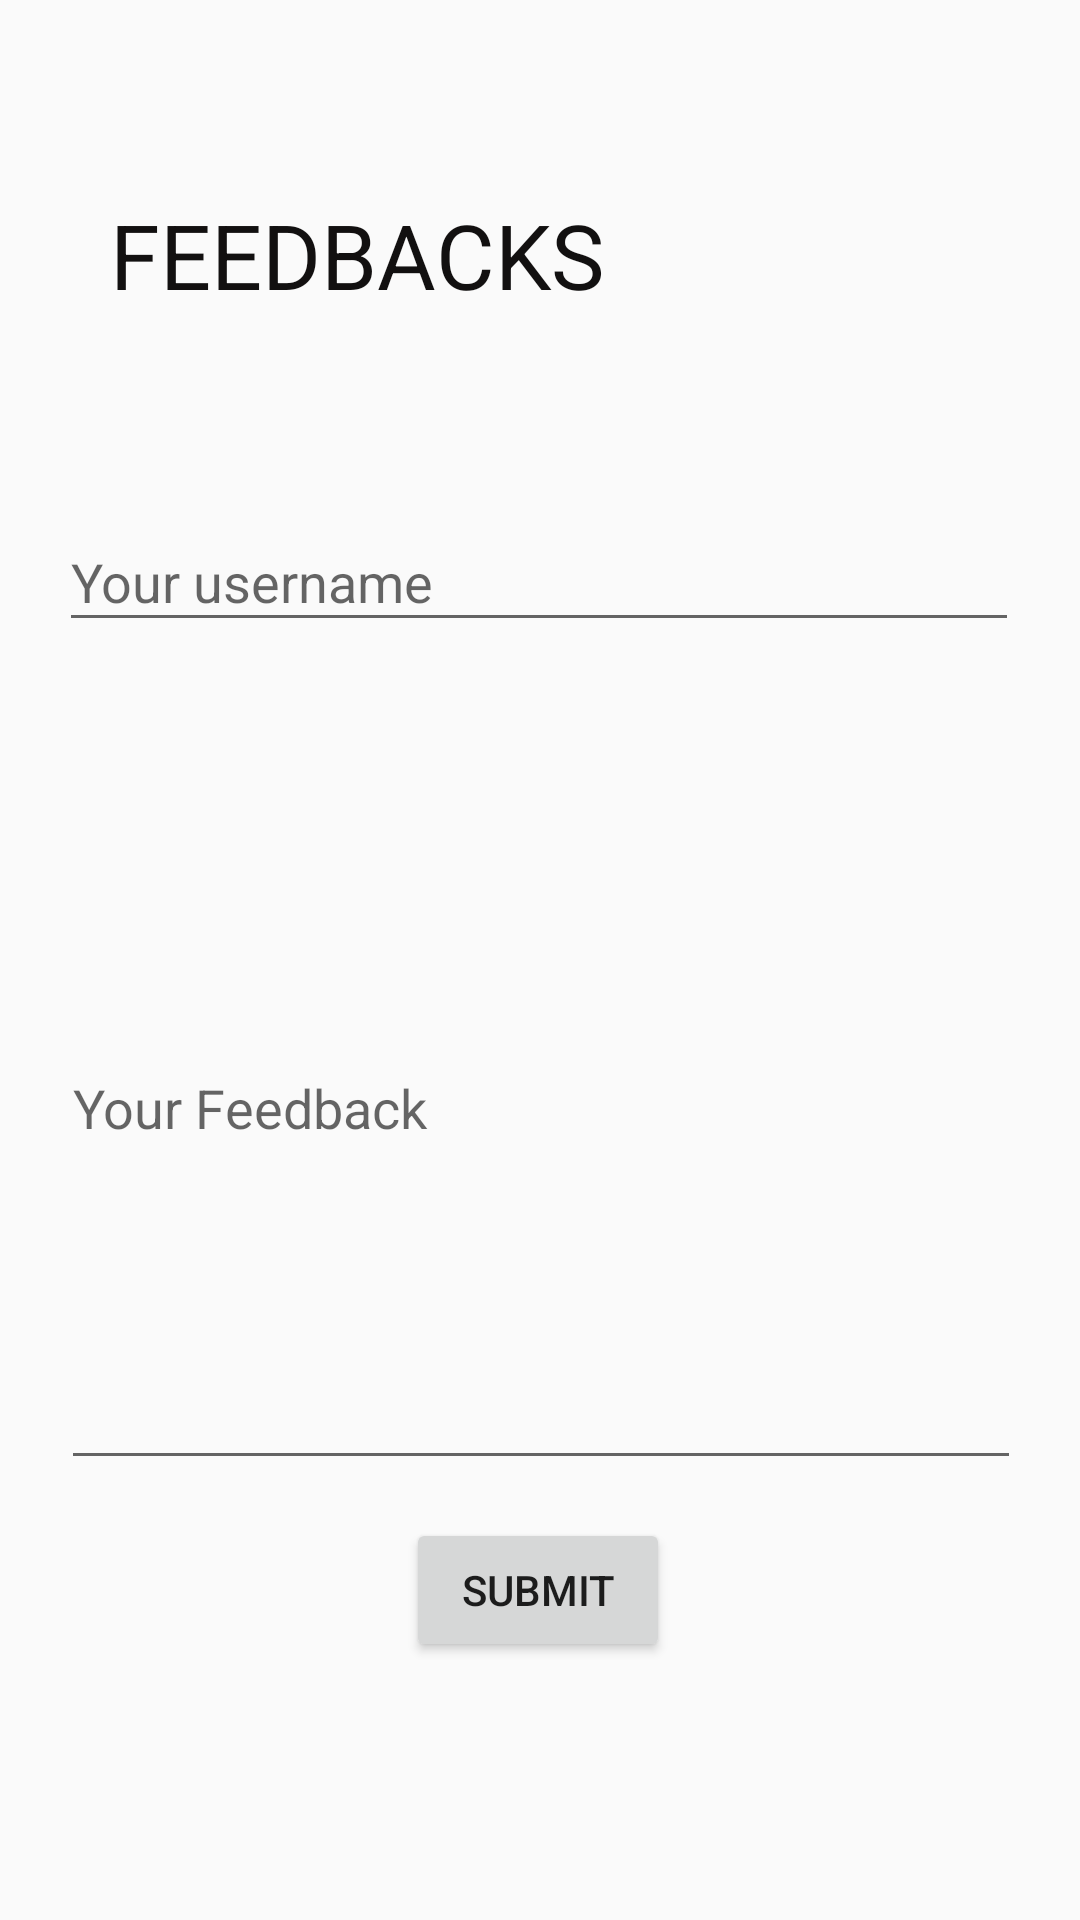

Produce the Android XML layout that renders to this screen, including the resource entries it uses.
<!-- AndroidManifest.xml: application theme Theme.GROUPPROJECT -->
<!-- res/layout/activity_feedback.xml -->
<?xml version="1.0" encoding="utf-8"?>
<androidx.constraintlayout.widget.ConstraintLayout xmlns:android="http://schemas.android.com/apk/res/android"
    xmlns:app="http://schemas.android.com/apk/res-auto"
    xmlns:tools="http://schemas.android.com/tools"
    android:layout_width="match_parent"
    android:layout_height="match_parent"
    tools:context=".feedback">

    <EditText
        android:id="@+id/txtusername"
        android:layout_width="320dp"
        android:layout_height="43dp"
        android:ems="10"
        android:hint="Your username"
        android:inputType="textPersonName"
        app:layout_constraintBottom_toBottomOf="parent"
        app:layout_constraintEnd_toEndOf="parent"
        app:layout_constraintHorizontal_bias="0.494"
        app:layout_constraintStart_toStartOf="parent"
        app:layout_constraintTop_toBottomOf="@+id/textView19"
        app:layout_constraintVertical_bias="0.134" />

    <EditText
        android:id="@+id/txtfeedback"
        android:layout_width="320dp"
        android:layout_height="251dp"
        android:ems="10"
        android:hint="Your Feedback"
        android:inputType="textPersonName"
        app:layout_constraintBottom_toBottomOf="parent"
        app:layout_constraintEnd_toEndOf="parent"
        app:layout_constraintHorizontal_bias="0.505"
        app:layout_constraintStart_toStartOf="parent"
        app:layout_constraintTop_toBottomOf="@+id/txtusername"
        app:layout_constraintVertical_bias="0.162" />

    <TextView
        android:id="@+id/textView19"
        android:layout_width="wrap_content"
        android:layout_height="wrap_content"
        android:text="FEEDBACKS"
        android:textColor="#121010"
        android:textSize="30sp"
        app:layout_constraintBottom_toBottomOf="parent"
        app:layout_constraintEnd_toEndOf="parent"
        app:layout_constraintHorizontal_bias="0.187"
        app:layout_constraintStart_toStartOf="parent"
        app:layout_constraintTop_toTopOf="parent"
        app:layout_constraintVertical_bias="0.108" />

    <Button
        android:id="@+id/btnsubmit"
        android:layout_width="wrap_content"
        android:layout_height="wrap_content"
        android:text="SUBMIT"
        app:layout_constraintBottom_toBottomOf="parent"
        app:layout_constraintEnd_toEndOf="parent"
        app:layout_constraintHorizontal_bias="0.498"
        app:layout_constraintStart_toStartOf="parent"
        app:layout_constraintTop_toTopOf="parent"
        app:layout_constraintVertical_bias="0.855" />

</androidx.constraintlayout.widget.ConstraintLayout>
<!-- resources referenced by this layout -->
<resources>
  <style name="Theme.GROUPPROJECT" parent="Theme.AppCompat.Light.DarkActionBar">
          
          <item name="colorPrimary">@color/black</item>
          <item name="colorPrimaryDark">#800000</item>
          <item name="colorAccent">@color/teal_200</item>
          
          <item name="titleTextColor">@color/yellow2</item>
      </style>
  <color name="black">#FF000000</color>
  <color name="teal_200">#FF03DAC5</color>
  <color name="yellow2">#FFDD3C</color>
</resources>
